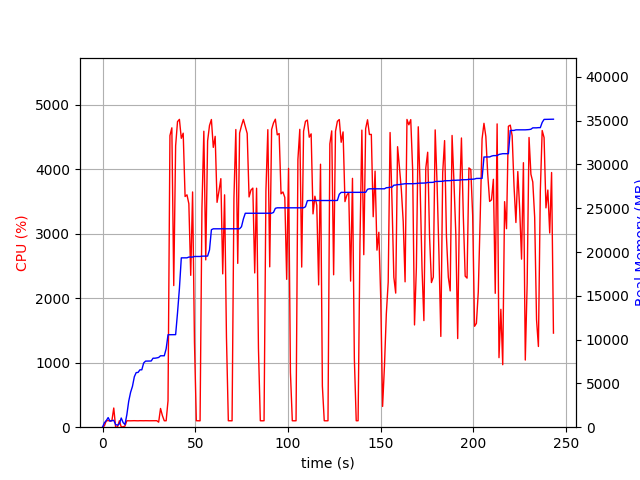

Data behind this chart, as committed beside it:
elapsed_time, nproc, cpu, mem_real, mem_virtual
3.814697265625e-05, 1, 0.0, 9.023, 3186
1.006, 5, 21.9, 510.4, 2441
2.015, 4, 100.3, 748, 2465
3.022, 6, 101.3, 1099, 3389
4.03, 3, 99.2, 685, 2077
5.038, 3, 100.3, 748.3, 2195
6.045, 4, 297.7, 785.7, 2919
7.053, 3, 1.0, 298.4, 1624
8.06, 3, 3.0, 224.7, 1571
9.068, 3, 100.2, 380.5, 1697
10.08, 7, 5.0, 1051, 3380
11.09, 5, 5.0, 531.8, 2330
12.09, 1, 17.9, 299.5, 1642
13.1, 1, 100.2, 1423, 2632
14.11, 1, 99.2, 2961, 5000
15.12, 1, 99.3, 3978, 6680
16.13, 1, 100.2, 4660, 8578
17.13, 1, 101.2, 5754, 8690
18.14, 1, 100.2, 6238, 10738
19.15, 1, 99.2, 6254, 10738
20.16, 1, 101.0, 6554, 10738
21.17, 1, 99.9, 6554, 10738
22.18, 1, 100.1, 7332, 10750
23.19, 1, 101.1, 7546, 10750
24.2, 1, 100.0, 7546, 10750
25.21, 1, 100.0, 7558, 10750
26.22, 1, 100.0, 7558, 10750
27.23, 1, 100.0, 7878, 10750
28.24, 1, 99.9, 7878, 10750
29.25, 1, 101.0, 7912, 10750
30.26, 2, 78.2, 7962, 10781
31.27, 1, 290.7, 8156, 14199
32.28, 1, 180.0, 8156, 14199
33.29, 1, 99.9, 8156, 14199
34.3, 1, 100.0, 8954, 17399
35.31, 1, 411.7, 10558, 17573
36.35, 1, 4525, 10560, 17573
37.37, 1, 4646, 10560, 17573
38.4, 1, 2198, 10568, 17573
39.41, 1, 4367, 10568, 17573
40.43, 1, 4742, 13060, 25553
41.45, 1, 4777, 15829, 26502
42.47, 1, 4483, 19335, 27290
43.49, 1, 4562, 19335, 27290
44.51, 1, 3580, 19337, 27290
45.54, 1, 3606, 19340, 27293
46.54, 1, 3468, 19428, 27505
47.55, 1, 2357, 19428, 27505
48.56, 1, 3650, 19428, 27505
49.57, 1, 1317, 19494, 27505
50.58, 1, 100.3, 19494, 27505
51.59, 1, 100.2, 19494, 27505
52.59, 1, 99.2, 19494, 27505
53.6, 1, 3395, 19532, 27505
54.63, 1, 4593, 19538, 27505
55.65, 1, 2596, 19538, 27505
56.66, 1, 4442, 19540, 27505
57.68, 1, 4682, 20243, 28427
58.7, 1, 4775, 22552, 29066
59.72, 1, 4342, 22652, 29066
... 181 more rows
